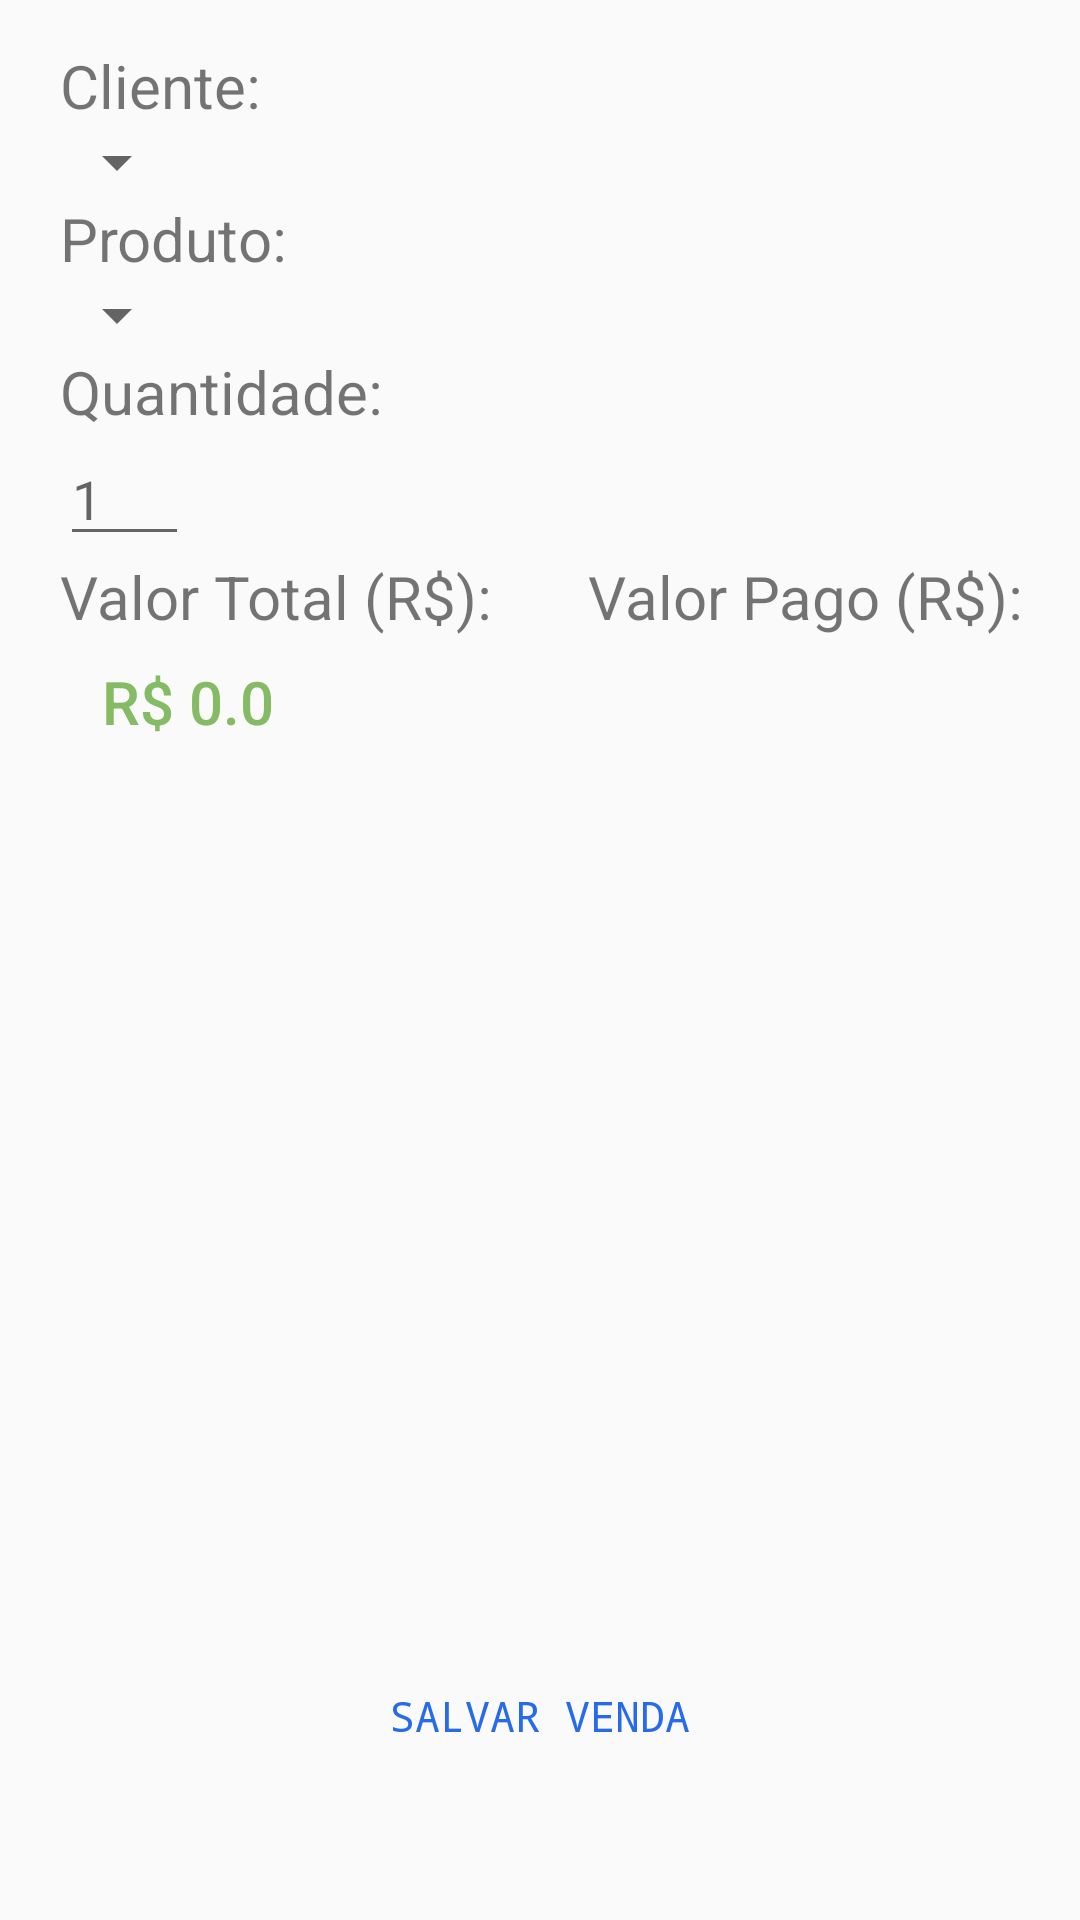

Here is an Android app screen rendered from its layout file. Give the layout XML and the strings, colors and styles it references.
<!-- AndroidManifest.xml: application theme AppTheme -->
<!-- res/layout/activity_nova_venda.xml -->
<?xml version="1.0" encoding="utf-8"?>
<LinearLayout xmlns:android="http://schemas.android.com/apk/res/android"
    android:orientation="vertical" android:layout_width="match_parent"
    android:layout_height="match_parent"
    android:weightSum="1">

    <RelativeLayout
        android:layout_width="match_parent"
        android:layout_height="wrap_content"
        android:layout_weight="0.87">

        <TextView
            android:id="@+id/textViewCliente"
            android:layout_width="wrap_content"
            android:layout_height="wrap_content"
            android:layout_alignParentLeft="true"
            android:layout_alignParentStart="true"
            android:layout_alignParentTop="true"
            android:layout_marginLeft="20dp"
            android:layout_marginTop="15dp"
            android:text="Cliente:"
            android:textSize="20sp" />

        <Spinner
            android:id="@+id/spinnerCliente"
            android:layout_width="wrap_content"
            android:layout_height="wrap_content"
            android:layout_alignParentLeft="true"
            android:layout_alignParentStart="true"
            android:layout_below="@+id/textViewCliente"
            android:layout_marginLeft="15dp" />

        <TextView
            android:id="@+id/textViewProduto"
            android:layout_width="wrap_content"
            android:layout_height="wrap_content"
            android:layout_alignLeft="@+id/textViewCliente"
            android:layout_alignStart="@+id/textViewCliente"
            android:layout_below="@+id/spinnerCliente"
            android:text="Produto:"
            android:textSize="20sp" />

        <Spinner
            android:id="@+id/spinnerProduto"
            android:layout_width="wrap_content"
            android:layout_height="wrap_content"
            android:layout_alignParentLeft="true"
            android:layout_alignParentStart="true"
            android:layout_below="@+id/textViewProduto"
            android:layout_marginLeft="15dp" />

        <TextView
            android:id="@+id/textViewQuantidade"
            android:layout_width="wrap_content"
            android:layout_height="wrap_content"
            android:layout_alignLeft="@+id/textViewProduto"
            android:layout_alignStart="@+id/textViewProduto"
            android:layout_below="@+id/spinnerProduto"
            android:text="Quantidade:"
            android:textSize="20sp" />

        <EditText
            android:id="@+id/editTextQuantidade"
            android:layout_width="wrap_content"
            android:layout_height="wrap_content"
            android:layout_alignEnd="@+id/spinnerProduto"
            android:layout_alignLeft="@+id/textViewQuantidade"
            android:layout_alignRight="@+id/spinnerProduto"
            android:layout_alignStart="@+id/textViewQuantidade"
            android:layout_below="@+id/textViewQuantidade"
            android:ems="10"
            android:hint="1"
            android:inputType="number" />

        <TextView
            android:id="@+id/textViewTotal"
            android:layout_width="wrap_content"
            android:layout_height="wrap_content"
            android:layout_alignLeft="@+id/editTextQuantidade"
            android:layout_alignStart="@+id/editTextQuantidade"
            android:layout_below="@+id/editTextQuantidade"
            android:text="Valor Total (R$):"
            android:textSize="20sp" />

        <TextView
            android:id="@+id/textViewValor"
            style="@style/Base.TextAppearance.AppCompat.Title"
            android:layout_width="wrap_content"
            android:layout_height="wrap_content"
            android:layout_alignBaseline="@+id/editTextValorPago"
            android:layout_alignBottom="@+id/editTextValorPago"
            android:layout_alignLeft="@+id/textViewTotal"
            android:layout_alignStart="@+id/textViewTotal"
            android:layout_marginLeft="14dp"
            android:layout_marginStart="14dp"
            android:layout_toLeftOf="@+id/textViewValorPago"
            android:layout_toStartOf="@+id/textViewValorPago"
            android:ems="10"
            android:text="R$ 0.0"
            android:textColor="#85bb65" />

        <TextView
            android:id="@+id/textViewValorPago"
            android:layout_width="wrap_content"
            android:layout_height="wrap_content"
            android:layout_marginLeft="32dp"
            android:layout_marginStart="32dp"
            android:text="Valor Pago (R$):"
            android:textSize="20sp"
            android:layout_alignTop="@+id/textViewTotal"
            android:layout_toRightOf="@+id/textViewTotal"
            android:layout_toEndOf="@+id/textViewTotal" />

        <EditText
            android:id="@+id/editTextValorPago"
            android:layout_width="wrap_content"
            android:layout_height="wrap_content"
            android:layout_alignEnd="@+id/textViewValorPago"
            android:layout_alignLeft="@+id/textViewValorPago"
            android:layout_alignRight="@+id/textViewValor"
            android:layout_alignStart="@+id/textViewValorPago"
            android:layout_below="@+id/textViewValorPago"
            android:ems="10"
            android:hint="0"
            android:inputType="numberDecimal" />

    </RelativeLayout>

    <RelativeLayout
        android:layout_width="match_parent"
        android:layout_height="wrap_content">

        <Button
            android:id="@+id/buttonSalvar"
            style="?android:attr/buttonStyleSmall"
            android:layout_width="wrap_content"
            android:layout_height="wrap_content"
            android:background="@android:color/transparent"
            android:text="Salvar Venda"
            android:textColor="#276bea"
            android:typeface="monospace"
            android:layout_alignParentTop="true"
            android:layout_centerHorizontal="true" />

    </RelativeLayout>


</LinearLayout>
<!-- resources referenced by this layout -->
<resources>
  <style name="AppTheme" parent="Theme.AppCompat.Light.DarkActionBar">
          
          <item name="colorPrimary">@color/colorPrimary</item>
          <item name="colorPrimaryDark">@color/colorPrimaryDark</item>
          <item name="colorAccent">@color/colorAccent</item>
          <item name="android:actionOverflowButtonStyle">@style/MyActionButtonOverflow</item>
      </style>
  <style name="MyActionButtonOverflow" parent="android:style/Widget.Holo.Light.ActionButton.Overflow">
          <item name="android:src">@drawable/add</item>
          <item name="android:background">?android:attr/actionBarItemBackground</item>
          <item name="android:contentDescription">"Lala"</item>
      </style>
  <!-- not gathered from this repository: default colours our renderer supplied (Android Studio template values) -->
  <color name="colorPrimary">#FF6200EE</color>
  <color name="colorPrimaryDark">#FF3700B3</color>
  <color name="colorAccent">#FF03DAC5</color>
</resources>
